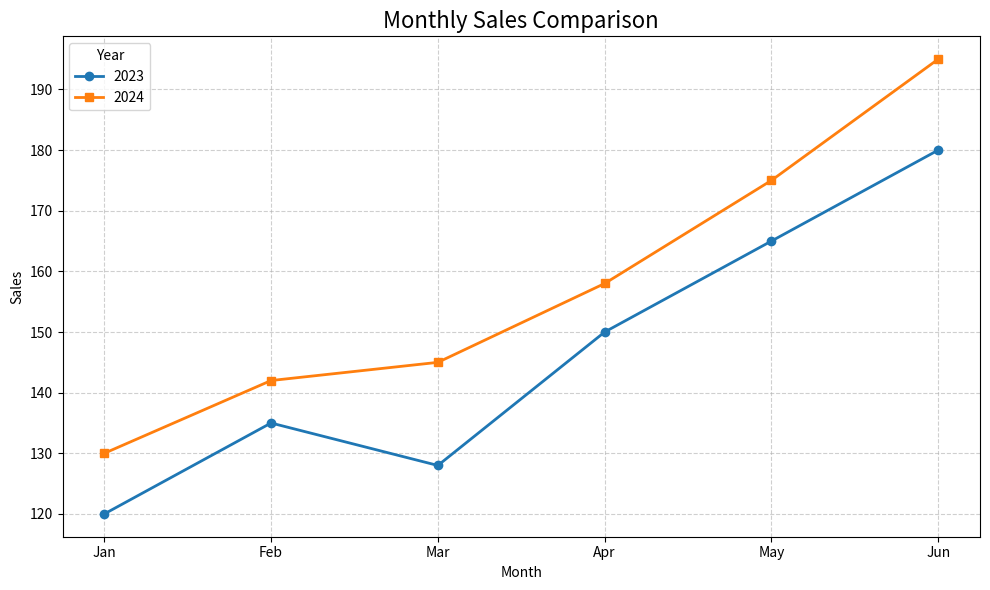

Recreate this plot in Python.


import matplotlib.pyplot as plt


months = ["Jan", "Feb", "Mar", "Apr", "May", "Jun"]
sales_2023 = [120, 135, 128, 150, 165, 180]
sales_2024 = [130, 142, 145, 158, 175, 195]

plt.figure(figsize=(10, 6))
plt.plot(months, sales_2023, marker="o", linewidth=2, label="2023")
plt.plot(months, sales_2024, marker="s", linewidth=2, label="2024")

plt.title("Monthly Sales Comparison", fontsize=16)
plt.xlabel("Month")
plt.ylabel("Sales")
plt.grid(True, linestyle="--", alpha=0.6)
plt.legend(title="Year")
plt.tight_layout()
plt.show()
